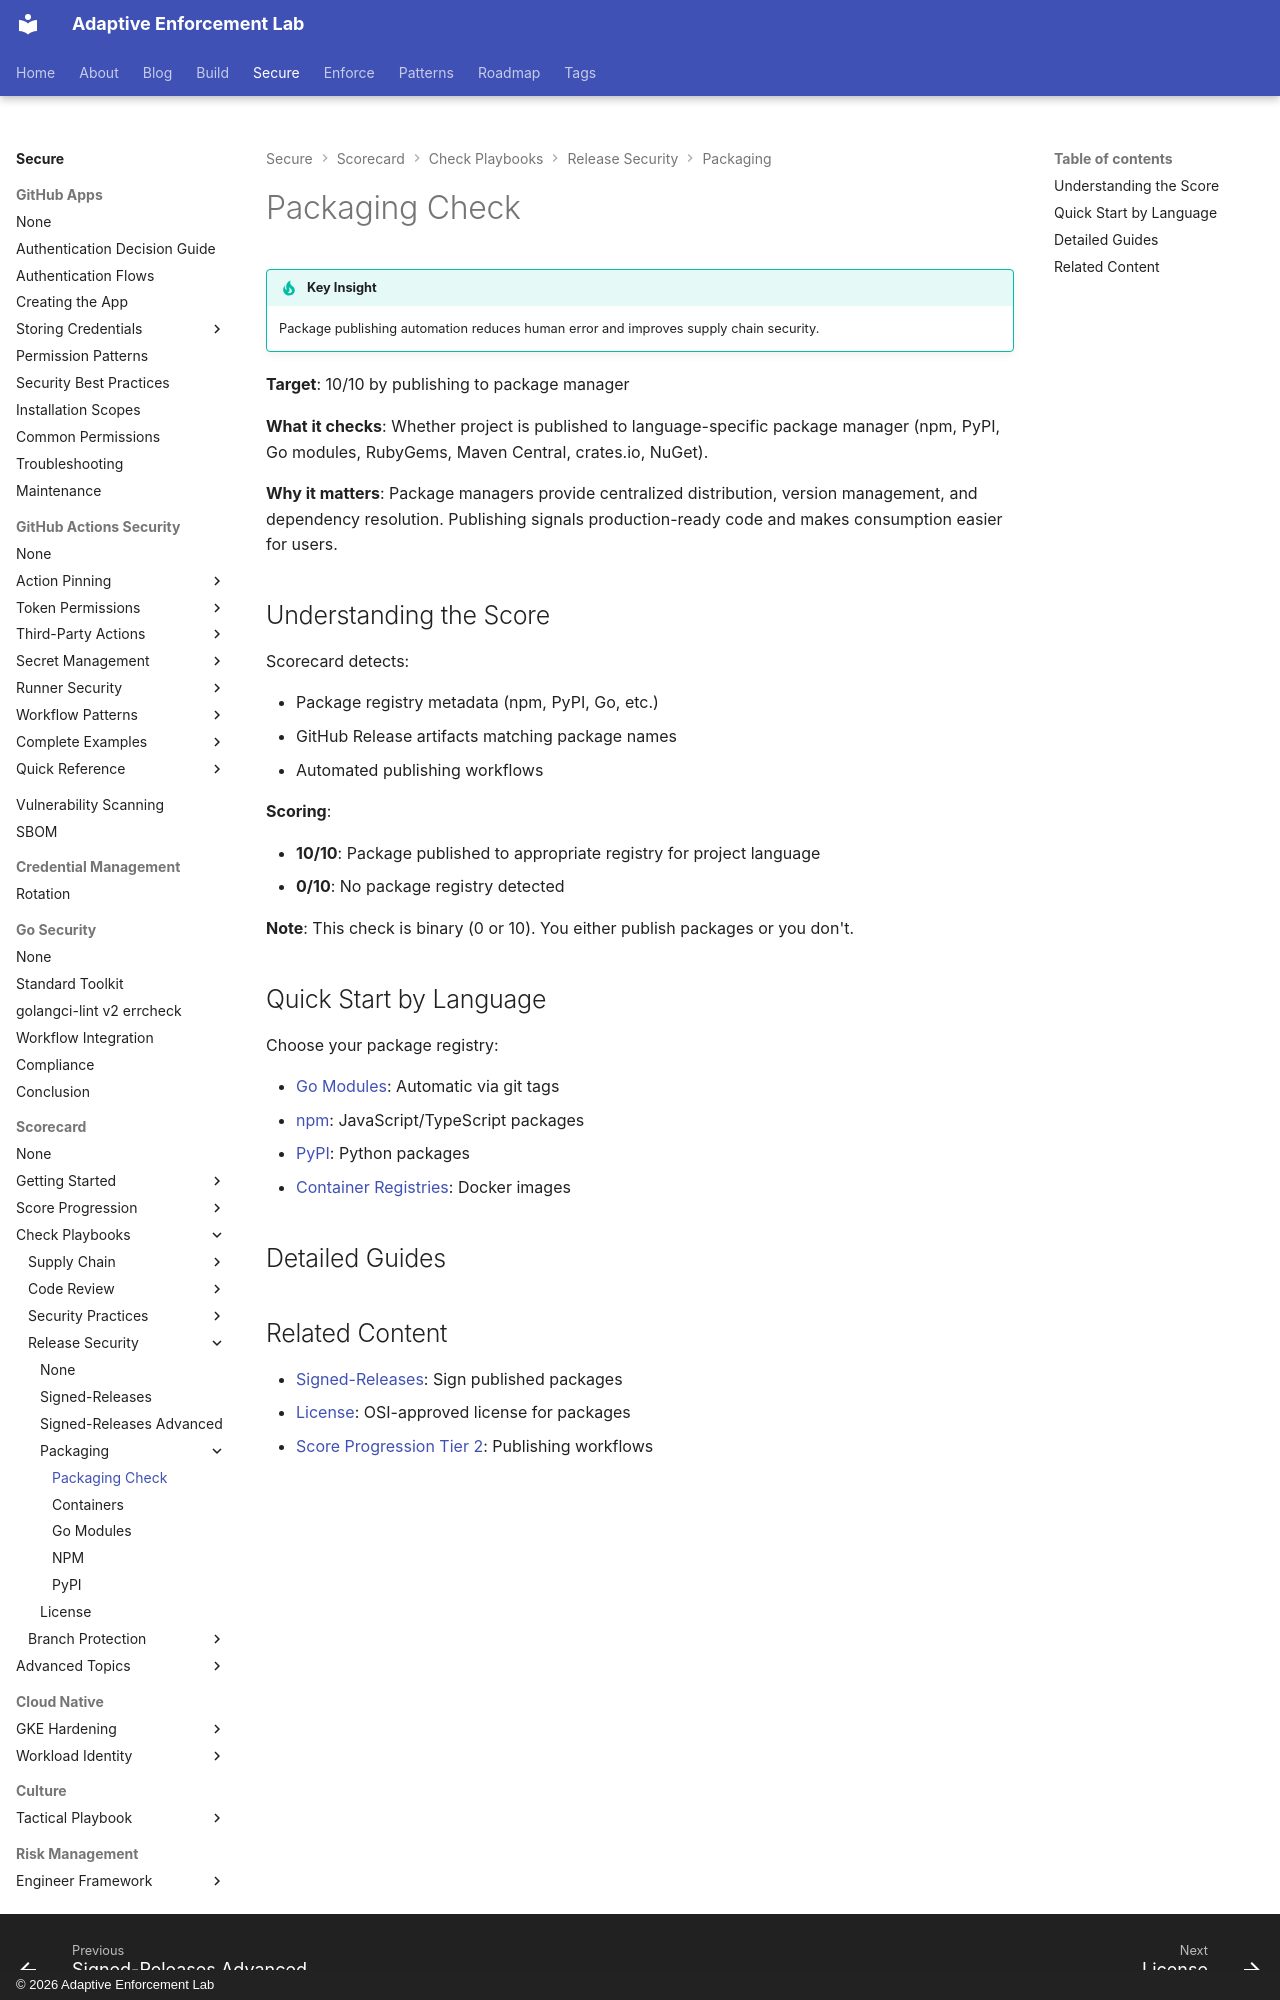

repository: adaptive-enforcement-lab/adaptive-enforcement-lab-com · page: secure/scorecard/checks/release-security/packaging/index.html · generator: mkdocs · copyright: © 2026 Adaptive Enforcement Lab

---
title: Packaging Check
description: >-
  Complete remediation guide for OpenSSF Scorecard Packaging check.
  Publish to package registries for wider distribution and trust.
tags:
  - scorecard
  - packaging
  - registries
provenance: human
---
# Packaging Check

!!! tip "Key Insight"
    Package publishing automation reduces human error and improves supply chain security.

**Target**: 10/10 by publishing to package manager

**What it checks**: Whether project is published to language-specific package manager (npm, PyPI, Go modules, RubyGems, Maven Central, crates.io, NuGet).

**Why it matters**: Package managers provide centralized distribution, version management, and dependency resolution. Publishing signals production-ready code and makes consumption easier for users.

## Understanding the Score

Scorecard detects:

- Package registry metadata (npm, PyPI, Go, etc.)
- GitHub Release artifacts matching package names
- Automated publishing workflows

**Scoring**:

- **10/10**: Package published to appropriate registry for project language
- **0/10**: No package registry detected

**Note**: This check is binary (0 or 10). You either publish packages or you don't.

## Quick Start by Language

Choose your package registry:

- [Go Modules](./packaging/go-modules.md): Automatic via git tags
- [npm](./packaging/npm.md): JavaScript/TypeScript packages
- [PyPI](./packaging/pypi.md): Python packages
- [Container Registries](./packaging/containers.md): Docker images

## Detailed Guides
